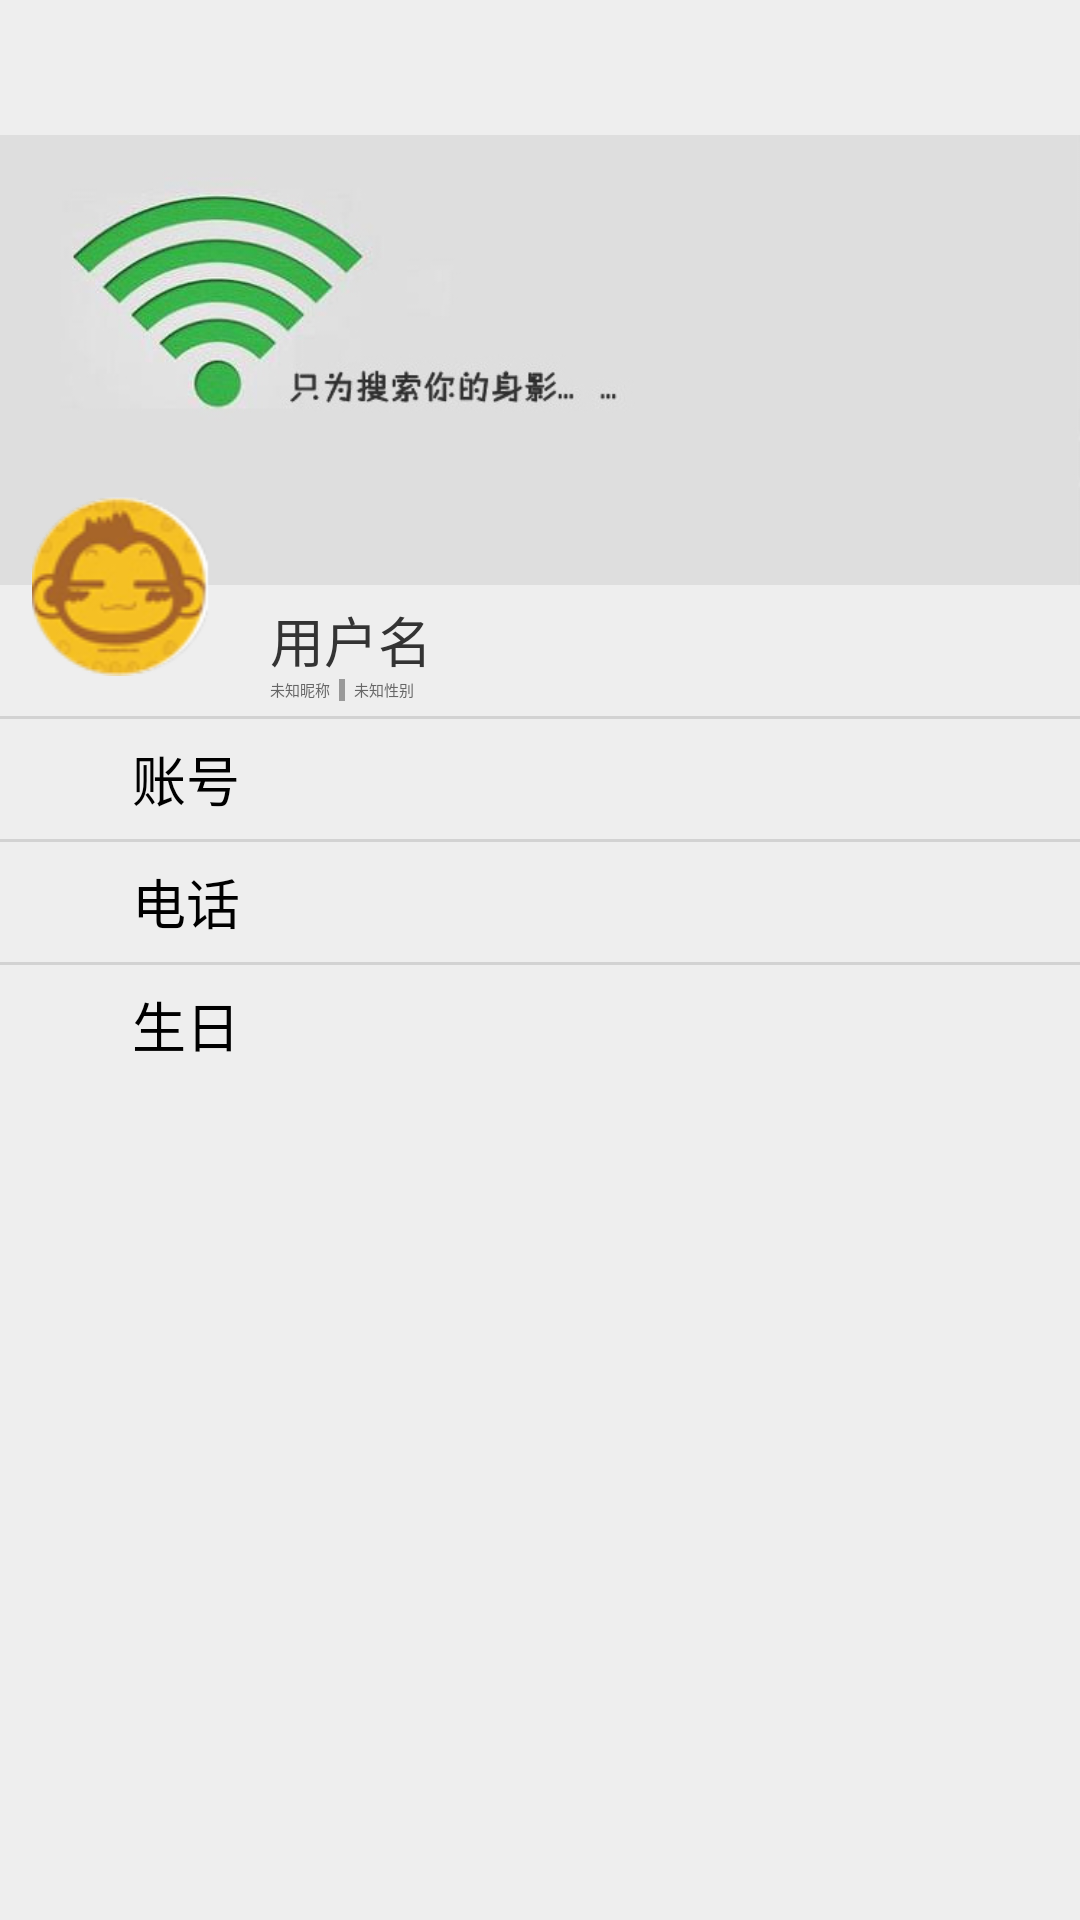

This screen was rendered from an Android layout file. Write that file and the resources it references.
<!-- AndroidManifest.xml: application theme AppTheme -->
<!-- res/layout/fragment_me_fragment.xml -->
<?xml version="1.0" encoding="utf-8"?>
<TableLayout xmlns:android="http://schemas.android.com/apk/res/android"
             android:layout_width="match_parent"
             android:background="#eee"
             android:layout_height="match_parent" >

    <TextView
        style="@style/tv_title"
        android:text="个人主页" />

    <RelativeLayout
        android:layout_width="match_parent"
        android:layout_height="wrap_content"
        android:layout_marginBottom="5dip" >

        <ImageView
            android:id="@+id/ic_bg_layer"
            android:layout_width="match_parent"
            android:layout_height="150dip"
            android:scaleType="centerCrop"
            android:src="@drawable/icon_background" />

        <ImageView
            android:id="@+id/im_icon"
            android:layout_width="60dip"
            android:layout_height="60dip"
            android:layout_below="@id/ic_bg_layer"
            android:layout_marginLeft="10dip"
            android:layout_marginTop="-30dip"
            android:background="@drawable/icon_bg"
            android:src="@drawable/user" />

        <EditText
            android:id="@+id/tv_user_name"
            android:layout_width="wrap_content"
            android:layout_height="wrap_content"
            android:layout_below="@id/ic_bg_layer"
            android:layout_marginLeft="20dip"
            android:layout_marginTop="5dip"
            android:layout_toRightOf="@id/im_icon"
            android:background="@null"
            android:enabled="false"
            android:text="用户名"
            android:textColor="#ff333333"
            android:textSize="18sp" />

        <LinearLayout
            android:layout_width="wrap_content"
            android:layout_height="wrap_content"
            android:layout_alignLeft="@id/tv_user_name"
            android:layout_below="@id/tv_user_name"
            android:orientation="horizontal" >

            <EditText
                android:id="@+id/tv_nick"
                android:layout_width="wrap_content"
                android:layout_height="wrap_content"
                android:background="@null"
                android:enabled="false"
                android:text="未知昵称"
                android:textColor="#ff666666" />

            <View
                android:layout_width="2dip"
                android:layout_height="match_parent"
                android:layout_marginLeft="3dip"
                android:layout_marginRight="3dip"
                android:background="#FF999999" />

            <EditText
                android:id="@+id/tv_sex"
                android:layout_width="wrap_content"
                android:layout_height="wrap_content"
                android:background="@null"
                android:enabled="false"
                android:text="未知性别"
                android:textColor="#ff666666" />
        </LinearLayout>
    </RelativeLayout>

    <View
        android:layout_height="1dip"
        android:background="#55999999" />

    <TableRow>

        <TextView
            android:layout_width="90dip"
            android:layout_height="40dip"
            android:gravity="center_vertical|right"
            android:paddingRight="10dip"
            android:text="账号"
            android:textColor="#000"
            android:textSize="18sp" />

        <EditText
            android:id="@+id/tv_user_id"
            android:layout_width="wrap_content"
            android:layout_height="wrap_content"
            android:background="@null"
            android:enabled="false"
            android:textColor="#ff333333" />
    </TableRow>

    <View
        android:layout_height="1dip"
        android:background="#55999999" />

    <TableRow>

        <TextView
            android:layout_width="90dip"
            android:layout_height="40dip"
            android:gravity="center_vertical|right"
            android:paddingRight="10dip"
            android:textColor="#000"
            android:text="电话"
            android:textSize="18sp" />

        <EditText
            android:id="@+id/tv_phone"
            android:layout_width="wrap_content"
            android:layout_height="wrap_content"
            android:background="@null"
            android:enabled="false"
            android:inputType="phone"
            android:textColor="#ff333333" />
    </TableRow>

    <View
        android:layout_height="1dip"
        android:background="#55999999" />

    <TableRow>

        <TextView
            android:layout_width="90dip"
            android:layout_height="40dip"
            android:gravity="center_vertical|right"
            android:paddingRight="10dip"
            android:textColor="#000"
            android:text="生日"
            android:textSize="18sp" />

        <TextView
            android:id="@+id/tv_birth"
            android:layout_width="wrap_content"
            android:layout_height="wrap_content"
            android:textColor="#ff333333"
            android:textSize="18sp" />
    </TableRow>

</TableLayout>
<!-- resources referenced by this layout -->
<resources>
  <!-- drawable icon_background: jpg bitmap (drawable, 66283 bytes) -->
  <!-- drawable icon_bg: png bitmap (drawable, 3110 bytes) -->
  <!-- drawable user: png bitmap (drawable, 8195 bytes) -->
  <style name="tv_title">
          <item name="android:textColor">@color/title_text_color</item>
          <item name="android:textSize">20sp</item>
          <item name="android:layout_width">match_parent</item>
          <item name="android:layout_height">45dip</item>
          <item name="android:textStyle">bold</item>
          <item name="android:gravity">center</item>
          <item name="android:background">@color/title_bg</item>
      </style>
  <style name="AppTheme" parent="AppTheme">
          
      </style>
</resources>
